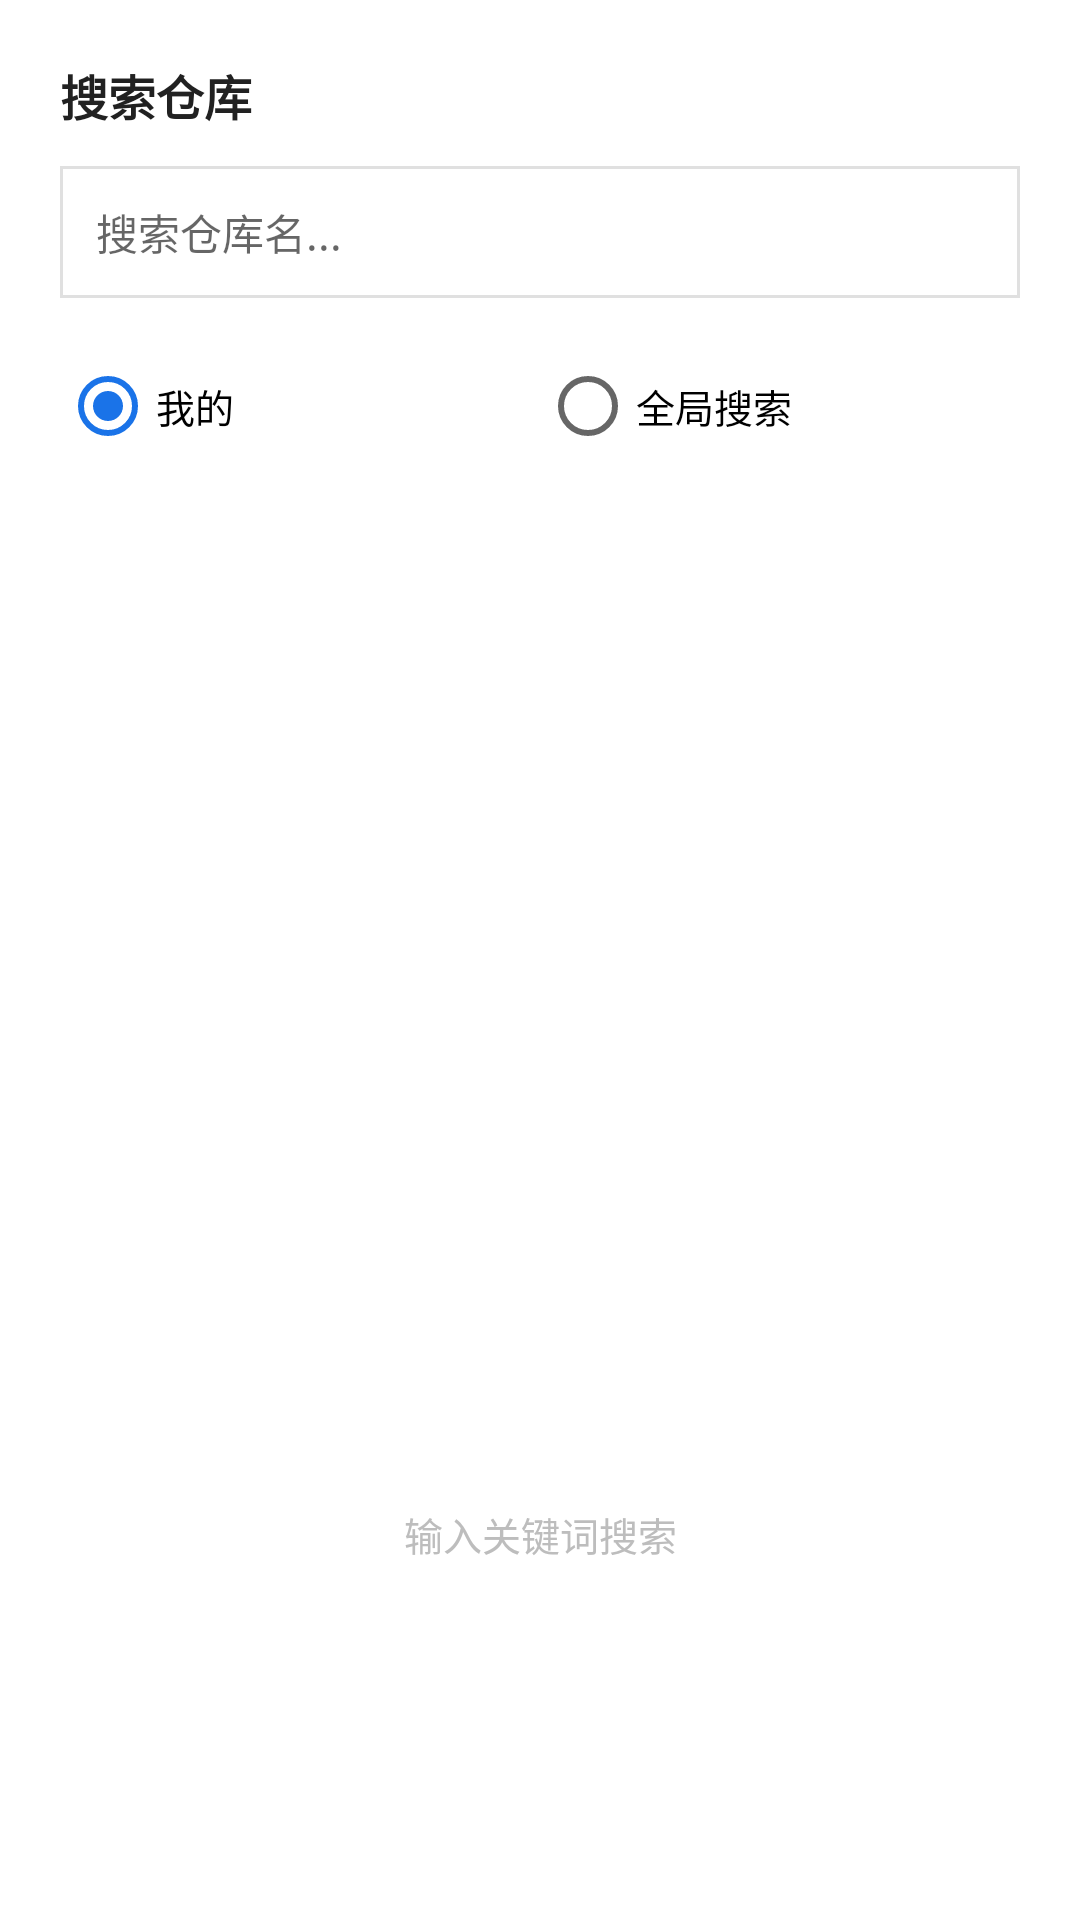

Write the Android layout XML for this screen, with the resource values it uses.
<!-- AndroidManifest.xml: application theme Theme.NG -->
<!-- res/layout/dialog_search.xml -->
<?xml version="1.0" encoding="utf-8"?>
<LinearLayout xmlns:android="http://schemas.android.com/apk/res/android"
    android:layout_width="match_parent"
    android:layout_height="wrap_content"
    android:orientation="vertical"
    android:padding="20dp"
    android:background="@color/surface">

    <TextView
        android:layout_width="wrap_content"
        android:layout_height="wrap_content"
        android:text="搜索仓库"
        android:textSize="16sp"
        android:textStyle="bold"
        android:textColor="@color/text_primary"
        android:layout_marginBottom="12dp" />

    <EditText
        android:id="@+id/search_input"
        android:layout_width="match_parent"
        android:layout_height="44dp"
        android:hint="搜索仓库名..."
        android:inputType="text"
        android:background="@drawable/bg_input"
        android:paddingHorizontal="12dp"
        android:textSize="14sp"
        android:layout_marginBottom="12dp" />

    <RadioGroup
        android:id="@+id/search_mode_group"
        android:layout_width="match_parent"
        android:layout_height="wrap_content"
        android:orientation="horizontal"
        android:layout_marginBottom="12dp">

        <RadioButton
            android:id="@+id/radio_own"
            android:layout_width="0dp"
            android:layout_height="wrap_content"
            android:layout_weight="1"
            android:text="我的"
            android:textSize="13sp"
            android:checked="true" />

        <RadioButton
            android:id="@+id/radio_others"
            android:layout_width="0dp"
            android:layout_height="wrap_content"
            android:layout_weight="1"
            android:text="全局搜索"
            android:textSize="13sp" />
    </RadioGroup>

    <androidx.recyclerview.widget.RecyclerView
        android:id="@+id/search_results"
        android:layout_width="match_parent"
        android:layout_height="300dp"
        android:clipToPadding="false"
        android:paddingBottom="8dp" />

    <TextView
        android:id="@+id/search_empty"
        android:layout_width="match_parent"
        android:layout_height="80dp"
        android:text="输入关键词搜索"
        android:textSize="13sp"
        android:textColor="@color/text_hint"
        android:gravity="center"
        android:visibility="visible" />

    <ProgressBar
        android:id="@+id/file_loader"
        android:layout_width="24dp"
        android:layout_height="24dp"
        android:layout_gravity="center"
        android:visibility="gone" />

</LinearLayout>
<!-- resources referenced by this layout -->
<resources>
  <color name="surface">#ffffff</color>
  <color name="text_hint">#bdbdbd</color>
  <color name="text_primary">#212121</color>
  <!-- drawable bg_input (drawable) -->
  <?xml version="1.0" encoding="utf-8"?>
  <shape xmlns:android="http://schemas.android.com/apk/res/android" android:shape="rectangle">
      <solid android:color="@color/surface" />
      <stroke android:width="1dp" android:color="@color/divider" />
      <corners android:radius="0dp" />
  </shape>
  <style name="Theme.NG" parent="Theme.MaterialComponents.Light.NoActionBar">
          <item name="colorPrimary">@color/primary</item>
          <item name="colorPrimaryVariant">@color/primary_dark</item>
          <item name="colorOnPrimary">@color/text_on_primary</item>
          <item name="colorSecondary">@color/accent</item>
          <item name="android:colorBackground">@color/background</item>
          <item name="android:windowBackground">@color/background</item>
          <item name="android:statusBarColor">@android:color/transparent</item>
          <item name="android:windowLightStatusBar">true</item>
          <item name="android:navigationBarColor">@color/surface</item>
          <item name="android:fontFamily">sans-serif</item>
      </style>
  <color name="divider">#e0e0e0</color>
  <color name="primary">#212121</color>
  <color name="primary_dark">#171717</color>
  <color name="text_on_primary">#ffffff</color>
  <color name="accent">#1a73e8</color>
  <color name="background">#fafafa</color>
</resources>
